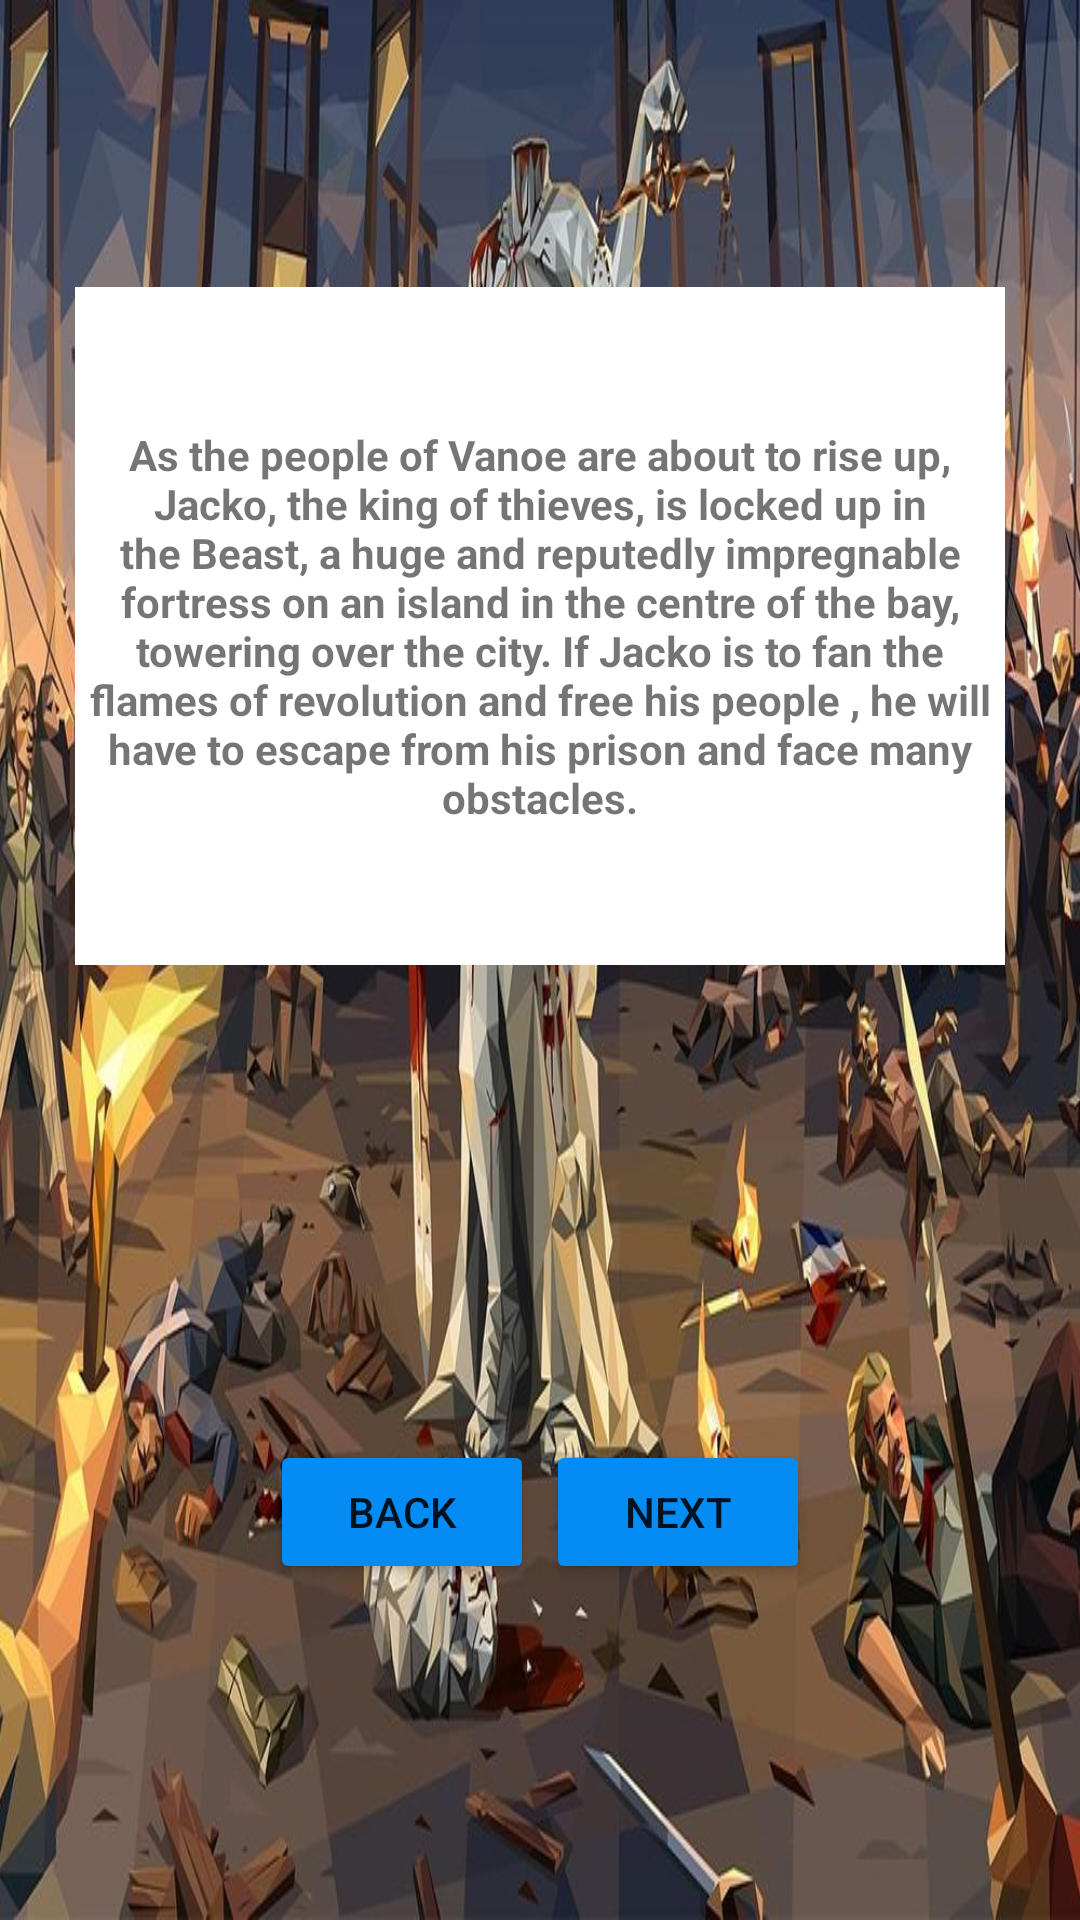

Layout XML and referenced resources for this Android screen:
<!-- AndroidManifest.xml: application theme Theme.TextAdventureGame -->
<!-- res/layout/activity_start.xml -->
<?xml version="1.0" encoding="utf-8"?>
<androidx.constraintlayout.widget.ConstraintLayout xmlns:android="http://schemas.android.com/apk/res/android"
    xmlns:app="http://schemas.android.com/apk/res-auto"
    xmlns:tools="http://schemas.android.com/tools"
    android:layout_width="match_parent"
    android:layout_height="match_parent"
    tools:context=".StartActivity"
    android:background="@drawable/revolution3"
    >

    <Button
        android:id="@+id/buttonNext"
        android:layout_width="wrap_content"
        android:layout_height="wrap_content"
        android:layout_marginEnd="90dp"
        android:layout_marginRight="90dp"
        android:layout_marginBottom="112dp"
        android:text="@string/next"
        app:backgroundTint="#038CF4"
        app:layout_constraintBottom_toBottomOf="parent"
        app:layout_constraintEnd_toEndOf="parent"
        tools:ignore="MissingConstraints" />

    <Button
        android:id="@+id/buttonStartBack"
        android:layout_width="wrap_content"
        android:layout_height="wrap_content"
        android:layout_marginStart="90dp"
        android:layout_marginLeft="90dp"
        android:layout_marginBottom="112dp"
        android:text="@string/back"
        app:backgroundTint="#038CF4"
        app:layout_constraintBottom_toBottomOf="parent"
        app:layout_constraintStart_toStartOf="parent"
        tools:ignore="MissingConstraints" />

    <TextView
        android:id="@+id/textView4"
        android:layout_width="310dp"
        android:layout_height="226dp"
        android:layout_marginStart="137dp"
        android:layout_marginLeft="137dp"
        android:layout_marginTop="141dp"
        android:layout_marginEnd="137dp"
        android:layout_marginRight="137dp"
        android:layout_marginBottom="204dp"
        android:background="#FFFFFF"
        android:gravity="center"
        android:text="As the people of Vanoe are about to rise up, Jacko, the king of thieves, is
locked up in the Beast, a huge and reputedly impregnable fortress on an island in the centre
of the bay, towering over the city. If Jacko is to fan the flames of revolution and free his people
, he will have to escape from his prison and face many obstacles."
        android:textStyle="bold"
        app:layout_constraintBottom_toTopOf="@+id/buttonNext"
        app:layout_constraintEnd_toEndOf="parent"
        app:layout_constraintStart_toStartOf="parent"
        app:layout_constraintTop_toTopOf="parent"
        tools:ignore="MissingConstraints" />

</androidx.constraintlayout.widget.ConstraintLayout>
<!-- resources referenced by this layout -->
<resources>
  <!-- drawable revolution3: png bitmap (drawable, 138637 bytes) -->
  <string name="back">Back</string>
  <string name="next">Next</string>
  <style name="Theme.TextAdventureGame" parent="Theme.MaterialComponents.DayNight.DarkActionBar">
          
          <item name="colorPrimary">@color/purple_500</item>
          <item name="colorPrimaryVariant">@color/purple_700</item>
          <item name="colorOnPrimary">@color/white</item>
          
          <item name="colorSecondary">@color/teal_200</item>
          <item name="colorSecondaryVariant">@color/teal_700</item>
          <item name="colorOnSecondary">@color/black</item>
          
          <item name="android:statusBarColor" tools:targetApi="l">?attr/colorPrimaryVariant</item>
          
      </style>
  <!-- not gathered from this repository: default colours our renderer supplied (Android Studio template values) -->
  <color name="purple_500">#FF6200EE</color>
  <color name="purple_700">#FF3700B3</color>
  <color name="teal_200">#FF03DAC5</color>
  <color name="teal_700">#FF018786</color>
  <color name="black">#FF000000</color>
  <color name="white">#FFFFFFFF</color>
</resources>
